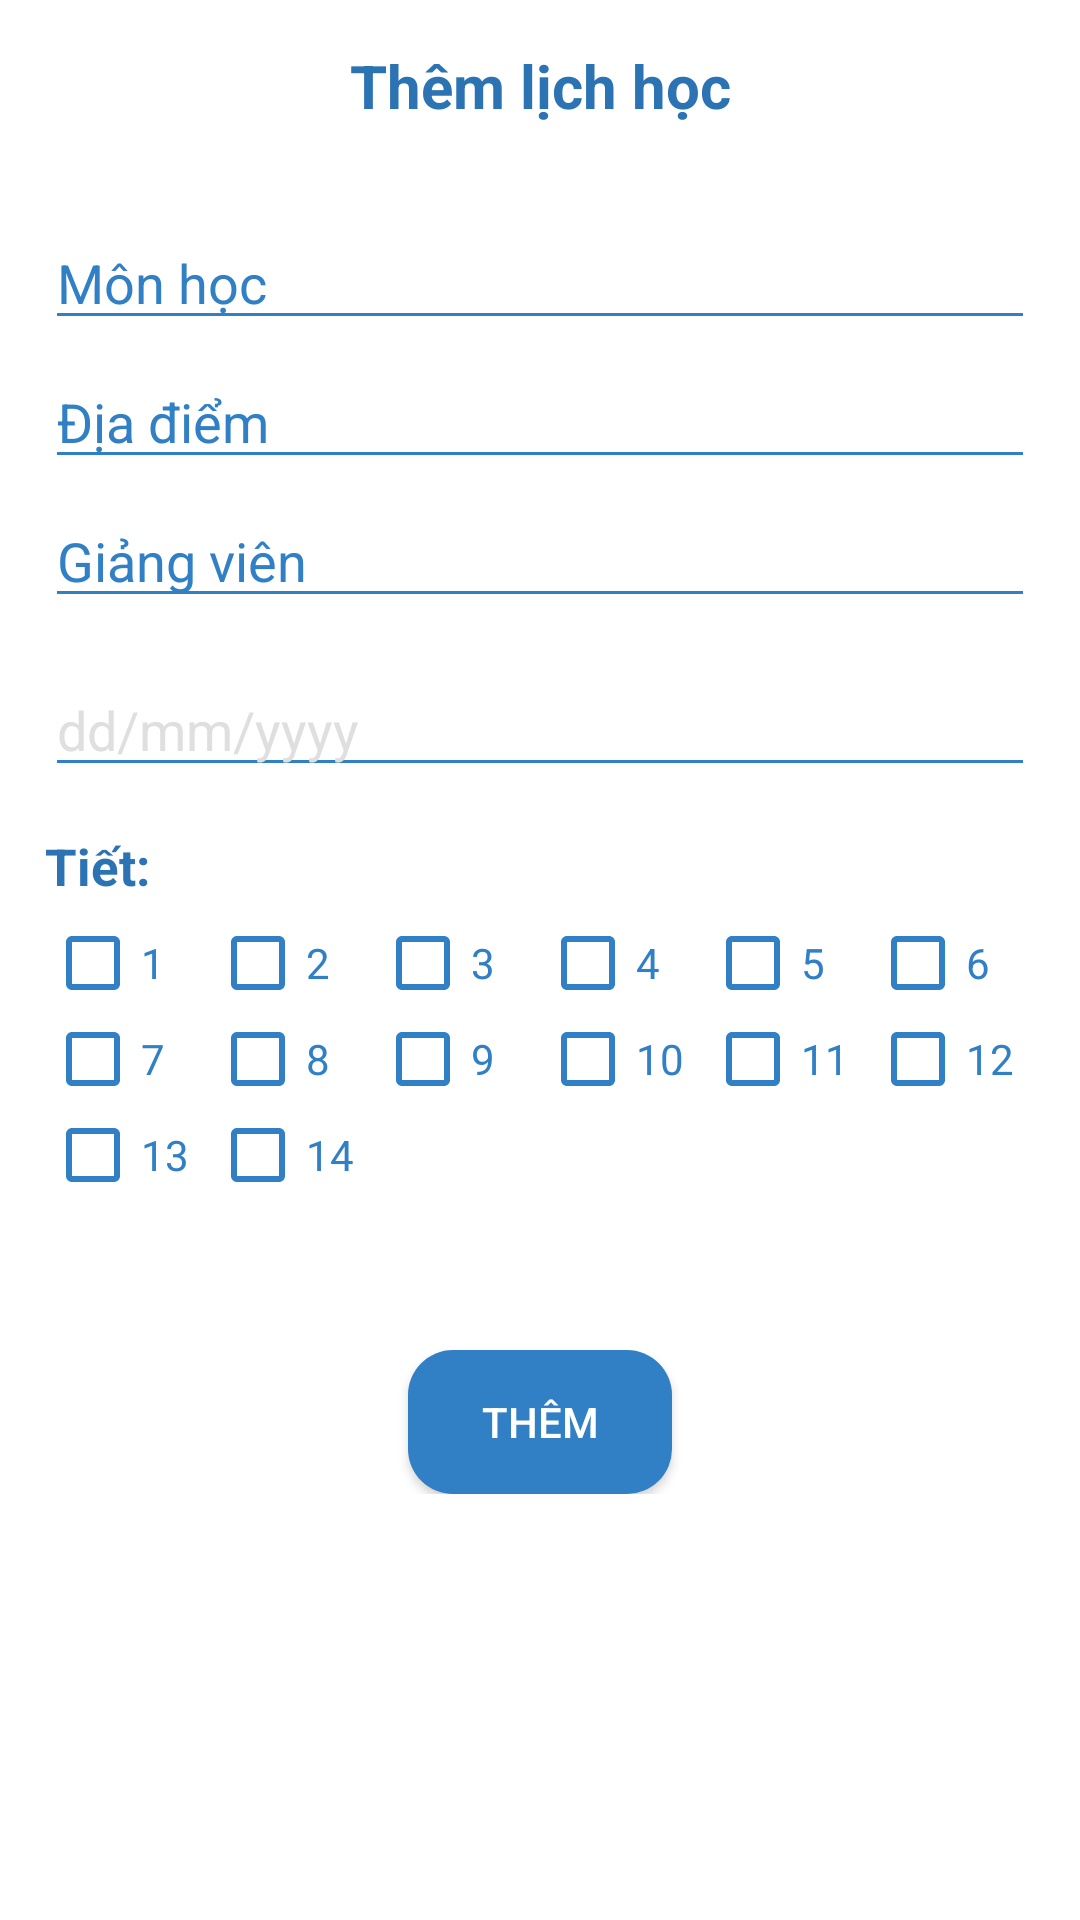

Write the Android layout XML for this screen, with the resource values it uses.
<!-- AndroidManifest.xml: application theme AppTheme -->
<!-- res/layout/fragment_add_calendar.xml -->
<?xml version="1.0" encoding="utf-8"?>
<android.support.constraint.ConstraintLayout xmlns:android="http://schemas.android.com/apk/res/android"
    xmlns:app="http://schemas.android.com/apk/res-auto"
    xmlns:tools="http://schemas.android.com/tools"
    android:layout_width="match_parent"
    android:layout_height="match_parent"
    tools:context=".ui.AddCalendarFragment"
    android:background="@color/colorWhite">

    <LinearLayout
        android:layout_width="match_parent"
        android:layout_height="wrap_content"
        android:orientation="vertical"
        app:layout_constraintEnd_toEndOf="parent"
        app:layout_constraintStart_toStartOf="parent"
        app:layout_constraintTop_toTopOf="parent"
        android:paddingRight="15dp"
        android:paddingLeft="15dp">

        <TextView
            android:layout_width="match_parent"
            android:layout_height="wrap_content"
            android:textStyle="bold"
            android:textSize="20sp"
            android:textColor="@color/colorBlueDark"
            android:text="Thêm lịch học"
            android:gravity="center"
            android:layout_marginTop="15dp"
            android:layout_marginBottom="30dp"/>

        <EditText
            android:id="@+id/new_subject_name"
            android:layout_width="match_parent"
            android:layout_height="wrap_content"
            android:layout_marginBottom="5dp"
            android:hint="Môn học"
            android:inputType="text"
            android:backgroundTint="@color/colorBlue"
            android:textColor="@color/colorBlue"
            android:textColorHint="@color/colorBlue"
            android:textCursorDrawable="@color/colorBlue"/>

        <EditText
            android:id="@+id/new_subject_place"
            android:layout_width="match_parent"
            android:layout_height="wrap_content"
            android:layout_marginBottom="5dp"
            android:hint="Địa điểm"
            android:inputType="text"
            android:backgroundTint="@color/colorBlue"
            android:textColor="@color/colorBlue"
            android:textColorHint="@color/colorBlue"
            android:textCursorDrawable="@color/colorBlue"/>

        <EditText
            android:id="@+id/new_subject_teacher"
            android:layout_width="match_parent"
            android:layout_height="wrap_content"
            android:layout_marginBottom="15dp"
            android:hint="Giảng viên"
            android:inputType="text"
            android:backgroundTint="@color/colorBlue"
            android:textColor="@color/colorBlue"
            android:textColorHint="@color/colorBlue"
            android:textCursorDrawable="@color/colorBlue"/>

        <EditText
            android:id="@+id/new_subject_date"
            android:layout_width="match_parent"
            android:layout_height="wrap_content"
            android:layout_marginBottom="15dp"
            android:hint="dd/mm/yyyy"
            android:editable="false"
            android:backgroundTint="@color/colorBlue"
            android:textColor="@color/colorGray"
            android:textColorHint="@color/colorGray"
            android:textCursorDrawable="@color/colorBlue"/>

        <TextView
            android:layout_width="match_parent"
            android:layout_height="wrap_content"
            android:textStyle="bold"
            android:textSize="17sp"
            android:textColor="@color/colorBlueDark"
            android:text="Tiết:"
            android:layout_marginBottom="5dp"/>

        <LinearLayout
            android:layout_width="match_parent"
            android:layout_height="wrap_content"
            android:orientation="horizontal">

            <CheckBox
                android:id="@+id/t_1"
                android:layout_width="0dp"
                android:layout_height="wrap_content"
                android:layout_weight="1"
                android:text="1"
                android:textColor="@color/colorBlue"
                android:buttonTint="@color/colorBlue" />

            <CheckBox
                android:id="@+id/t_2"
                android:layout_width="0dp"
                android:layout_height="wrap_content"
                android:layout_weight="1"
                android:text="2"
                android:textColor="@color/colorBlue"
                android:buttonTint="@color/colorBlue"/>

            <CheckBox
                android:id="@+id/t_3"
                android:layout_width="0dp"
                android:layout_height="wrap_content"
                android:layout_weight="1"
                android:text="3"
                android:textColor="@color/colorBlue"
                android:buttonTint="@color/colorBlue"/>

            <CheckBox
                android:id="@+id/t_4"
                android:layout_width="0dp"
                android:layout_height="wrap_content"
                android:layout_weight="1"
                android:text="4"
                android:textColor="@color/colorBlue"
                android:buttonTint="@color/colorBlue"/>

            <CheckBox
                android:id="@+id/t_5"
                android:layout_width="0dp"
                android:layout_height="wrap_content"
                android:layout_weight="1"
                android:text="5"
                android:textColor="@color/colorBlue"
                android:buttonTint="@color/colorBlue"/>

            <CheckBox
                android:id="@+id/t_6"
                android:layout_width="0dp"
                android:layout_height="wrap_content"
                android:layout_weight="1"
                android:text="6"
                android:textColor="@color/colorBlue"
                android:buttonTint="@color/colorBlue"/>

        </LinearLayout>

        <LinearLayout
            android:layout_width="match_parent"
            android:layout_height="wrap_content"
            android:orientation="horizontal">

            <CheckBox
                android:id="@+id/t_7"
                android:layout_width="0dp"
                android:layout_height="wrap_content"
                android:layout_weight="1"
                android:text="7"
                android:textColor="@color/colorBlue"
                android:buttonTint="@color/colorBlue"/>

            <CheckBox
                android:id="@+id/t_8"
                android:layout_width="0dp"
                android:layout_height="wrap_content"
                android:layout_weight="1"
                android:text="8"
                android:textColor="@color/colorBlue"
                android:buttonTint="@color/colorBlue"/>

            <CheckBox
                android:id="@+id/t_9"
                android:layout_width="0dp"
                android:layout_height="wrap_content"
                android:layout_weight="1"
                android:text="9"
                android:textColor="@color/colorBlue"
                android:buttonTint="@color/colorBlue"/>

            <CheckBox
                android:id="@+id/t_10"
                android:layout_width="0dp"
                android:layout_height="wrap_content"
                android:layout_weight="1"
                android:text="10"
                android:textColor="@color/colorBlue"
                android:buttonTint="@color/colorBlue"/>

            <CheckBox
                android:id="@+id/t_11"
                android:layout_width="0dp"
                android:layout_height="wrap_content"
                android:layout_weight="1"
                android:text="11"
                android:textColor="@color/colorBlue"
                android:buttonTint="@color/colorBlue"/>

            <CheckBox
                android:id="@+id/t_12"
                android:layout_width="0dp"
                android:layout_height="wrap_content"
                android:layout_weight="1"
                android:text="12"
                android:textColor="@color/colorBlue"
                android:buttonTint="@color/colorBlue"/>

        </LinearLayout>

        <LinearLayout
            android:layout_width="match_parent"
            android:layout_height="wrap_content"
            android:orientation="horizontal">

            <CheckBox
                android:id="@+id/t_13"
                android:layout_width="0dp"
                android:layout_height="wrap_content"
                android:layout_weight="1"
                android:text="13"
                android:textColor="@color/colorBlue"
                android:buttonTint="@color/colorBlue"/>

            <CheckBox
                android:id="@+id/t_14"
                android:layout_width="0dp"
                android:layout_height="wrap_content"
                android:layout_weight="1"
                android:text="14"
                android:textColor="@color/colorBlue"
                android:buttonTint="@color/colorBlue"/>

            <CheckBox
                android:layout_width="0dp"
                android:layout_height="wrap_content"
                android:layout_weight="1"
                android:text="15"
                android:visibility="invisible"/>

            <CheckBox
                android:layout_width="0dp"
                android:layout_height="wrap_content"
                android:layout_weight="1"
                android:text="10"
                android:visibility="invisible" />

            <CheckBox
                android:layout_width="0dp"
                android:layout_height="wrap_content"
                android:layout_weight="1"
                android:text="11"
                android:visibility="invisible" />

            <CheckBox
                android:layout_width="0dp"
                android:layout_height="wrap_content"
                android:layout_weight="1"
                android:text="12"
                android:visibility="invisible" />

        </LinearLayout>

        <TextView
            android:id="@+id/adding"
            android:layout_width="match_parent"
            android:layout_height="wrap_content"
            android:layout_marginTop="25dp"
            android:layout_marginBottom="5dp"
            android:textColor="@color/colorBlueDark"
            android:text="Đang thêm..."
            android:gravity="center"
            android:visibility="invisible"/>

        <Button
            android:id="@+id/add_calendar"
            android:layout_width="wrap_content"
            android:layout_height="wrap_content"
            android:background="@drawable/shape_button_login"
            android:textColor="@color/colorWhite"
            android:text="Thêm"
            android:gravity="center"
            android:layout_gravity="center"/>
    </LinearLayout>

</android.support.constraint.ConstraintLayout>
<!-- resources referenced by this layout -->
<resources>
  <color name="colorBlue">#3180c6</color>
  <color name="colorBlueDark">#2c73b3</color>
  <color name="colorGray">#dfdfdf</color>
  <color name="colorWhite">#ffffff</color>
  <!-- drawable shape_button_login (drawable) -->
  <?xml version="1.0" encoding="UTF-8"?>
  <layer-list xmlns:android="http://schemas.android.com/apk/res/android" >
  
      <item>
          <shape xmlns:android="http://schemas.android.com/apk/res/android">
              <solid android:color="@color/colorBlue"/>
              <stroke android:width="0dip" android:color="#B1BCBE" />
              <corners android:radius="15dip"/>
              <padding android:left="0dip" android:top="0dip" android:right="0dip" android:bottom="0dip" />
          </shape>
  
      </item>
  
  </layer-list>
  <style name="AppTheme" parent="Theme.AppCompat.Light.NoActionBar">
          
          <item name="colorPrimary">@color/colorBlue</item>
          <item name="colorPrimaryDark">@color/colorBlueDark</item>
          <item name="colorAccent">@color/colorAccent</item>
      </style>
  <color name="colorAccent">#ec196c</color>
</resources>
